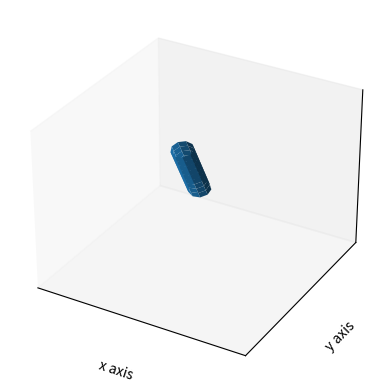

Python code for this plot:
import numpy as np
import matplotlib.pyplot as plt
from scipy.linalg import norm
from scipy.spatial.transform import Rotation as R


def get_XYZ(angles):
    origin = np.array([0, 0, 0])
    A = R.from_euler('ZYX', angles)
    length = R.apply(A, np.array([0, 0, 15]))
    radius = 2
    magnitude = norm(length)
    unit_vector = length / magnitude
    not_v = np.array([1, 0, 0])
    if (unit_vector == not_v).all():
        not_v = np.array([0, 1, 0])
    n1 = np.cross(unit_vector, not_v)
    n1 /= norm(n1)
    n2 = np.cross(unit_vector, n1)
    t = np.linspace(0, magnitude, 10)
    theta = np.linspace(0, 2 * np.pi, 10)
    t, theta = np.meshgrid(t, theta)
    X, Y, Z = [origin[i] + unit_vector[i] * t + radius * np.sin(theta) * n1[i] + radius * np.cos(theta) * n2[i] for i in [0, 1, 2]]
    return X, Y, Z

fig = plt.figure()
ax = fig.add_subplot(111, projection='3d')
X, Y, Z = get_XYZ(np.array([0,0,0.125*np.pi]))
ax.plot_surface(X, Y, Z)
ax.set_xlabel("x axis")
ax.set_ylabel("y axis")
ax.set_zlabel("z axis")
# plot axis
ax.set_xlim(-20, 20)
ax.set_ylim(-20, 20)
ax.set_zlim(-20, 20)

# Hide grid lines
ax.grid(False)

# Hide axes ticks
ax.set_xticks([])
ax.set_yticks([])
ax.set_zticks([])
plt.show()
